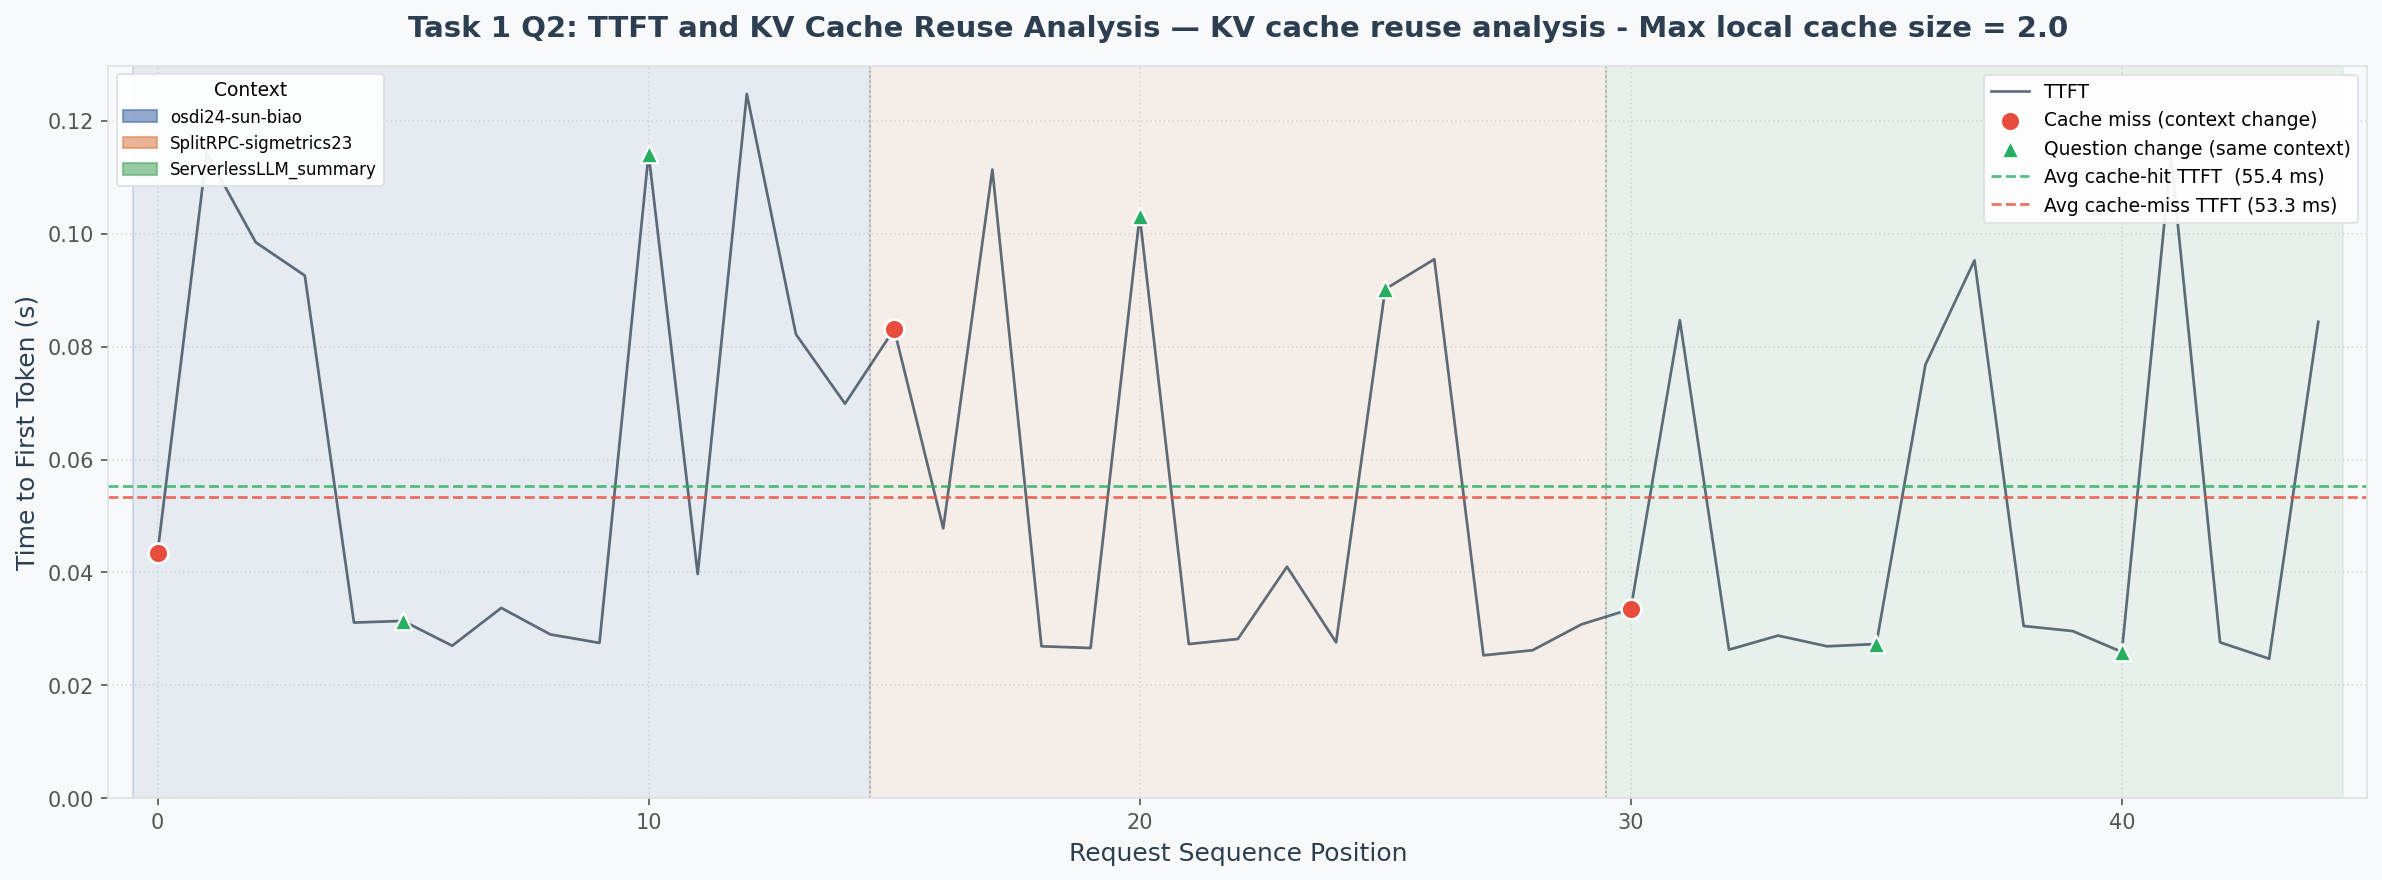

The data file committed next to this chart (first rows):
request_id, context_id, question, token_length, context_tokens, ttft_s, total_latency_s, response_length, response_preview
0, osdi24-sun-biao, What future work do the authors suggest?, 884, 876, 0.0434, 0.1192, 46, The authors suggest the following future…
1, osdi24-sun-biao, What future work do the authors suggest?, 884, 876, 0.1143, 0.2128, 55, The authors suggest future work in the f…
2, osdi24-sun-biao, What future work do the authors suggest?, 884, 876, 0.0985, 1.491, 748, The authors suggest future work to furth…
3, osdi24-sun-biao, What future work do the authors suggest?, 884, 876, 0.0926, 0.2341, 65, The authors suggest future work to conti…
4, osdi24-sun-biao, What future work do the authors suggest?, 884, 876, 0.0311, 0.1284, 55, The authors suggest future work in the f…
5, osdi24-sun-biao, What are the key performance metrics rep…, 884, 876, 0.0314, 0.131, 57, The key performance metrics reported in …
6, osdi24-sun-biao, What are the key performance metrics rep…, 884, 876, 0.027, 0.1243, 57, The key performance metrics reported in …
7, osdi24-sun-biao, What are the key performance metrics rep…, 884, 876, 0.0337, 0.1305, 61, The key performance metrics reported in …
8, osdi24-sun-biao, What are the key performance metrics rep…, 884, 876, 0.029, 0.1276, 57, The key performance metrics reported in …
9, osdi24-sun-biao, What are the key performance metrics rep…, 884, 876, 0.0275, 0.129, 57, The key performance metrics reported in …
10, osdi24-sun-biao, What methodology or approach is proposed…, 883, 876, 0.1142, 0.5612, 205, The methodology proposed in the paper "L…
11, osdi24-sun-biao, What methodology or approach is proposed…, 883, 876, 0.0397, 0.5178, 235, The methodology proposed in the paper "L…
12, osdi24-sun-biao, What methodology or approach is proposed…, 883, 876, 0.1248, 1.418, 676, The methodology or approach proposed in …
13, osdi24-sun-biao, What methodology or approach is proposed…, 883, 876, 0.0822, 1.206, 589, The methodology proposed in the document…
14, osdi24-sun-biao, What methodology or approach is proposed…, 883, 876, 0.0699, 1.079, 427, The methodology proposed in the paper is…
15, SplitRPC-sigmetrics23, What are the main limitations mentioned …, 794, 784, 0.0831, 1.2, 551, The authors mention several limitations …
16, SplitRPC-sigmetrics23, What are the main limitations mentioned …, 794, 784, 0.0478, 0.7579, 382, The authors mention that the traditional…
17, SplitRPC-sigmetrics23, What are the main limitations mentioned …, 794, 784, 0.1114, 0.5341, 230, The authors mention that the shrinking e…
18, SplitRPC-sigmetrics23, What are the main limitations mentioned …, 794, 784, 0.0269, 1.164, 563, The authors mention that SplitRPC is des…
19, SplitRPC-sigmetrics23, What are the main limitations mentioned …, 794, 784, 0.0266, 0.9538, 470, The authors mention that existing SmartN…
20, SplitRPC-sigmetrics23, What methodology or approach is proposed…, 791, 784, 0.1032, 1.048, 484, The methodology or approach proposed in …
21, SplitRPC-sigmetrics23, What methodology or approach is proposed…, 791, 784, 0.0273, 1.35, 631, The methodology or approach proposed in …
22, SplitRPC-sigmetrics23, What methodology or approach is proposed…, 791, 784, 0.0282, 2.14, 1012, The methodology proposed in the document…
23, SplitRPC-sigmetrics23, What methodology or approach is proposed…, 791, 784, 0.041, 1.239, 593, The methodology or approach proposed in …
24, SplitRPC-sigmetrics23, What methodology or approach is proposed…, 791, 784, 0.0276, 1.276, 615, The methodology proposed in the paper "S…
25, SplitRPC-sigmetrics23, What is the motivation behind this resea…, 792, 784, 0.0902, 0.8033, 392, The motivation behind this research is t…
26, SplitRPC-sigmetrics23, What is the motivation behind this resea…, 792, 784, 0.0955, 0.719, 353, The motivation behind this research is t…
27, SplitRPC-sigmetrics23, What is the motivation behind this resea…, 792, 784, 0.0253, 0.6028, 314, The motivation behind this research is t…
28, SplitRPC-sigmetrics23, What is the motivation behind this resea…, 792, 784, 0.0262, 0.6034, 314, The motivation behind this research is t…
29, SplitRPC-sigmetrics23, What is the motivation behind this resea…, 792, 784, 0.0308, 0.6388, 324, The motivation behind this research is t…
30, ServerlessLLM_summary, Summarize the key findings in 2-3 senten…, 614, 601, 0.0335, 0.7917, 383, ServerlessLLM is a distributed system de…
31, ServerlessLLM_summary, Summarize the key findings in 2-3 senten…, 614, 601, 0.0847, 0.6169, 284, ServerlessLLM is a distributed system de…
32, ServerlessLLM_summary, Summarize the key findings in 2-3 senten…, 614, 601, 0.0263, 0.603, 297, ServerlessLLM is a distributed system th…
33, ServerlessLLM_summary, Summarize the key findings in 2-3 senten…, 614, 601, 0.0288, 1.173, 569, ServerlessLLM is a distributed system th…
34, ServerlessLLM_summary, Summarize the key findings in 2-3 senten…, 614, 601, 0.0269, 0.8892, 467, ServerlessLLM is a distributed system de…
35, ServerlessLLM_summary, What trade-offs does the proposed soluti…, 610, 601, 0.0273, 0.1825, 67, The proposed solution, ServerlessLLM, in…
36, ServerlessLLM_summary, What trade-offs does the proposed soluti…, 610, 601, 0.0768, 0.4699, 179, The proposed solution, ServerlessLLM, in…
37, ServerlessLLM_summary, What trade-offs does the proposed soluti…, 610, 601, 0.0953, 0.4898, 173, The proposed solution, ServerlessLLM, in…
38, ServerlessLLM_summary, What trade-offs does the proposed soluti…, 610, 601, 0.0305, 0.4719, 198, The proposed solution, ServerlessLLM, in…
39, ServerlessLLM_summary, What trade-offs does the proposed soluti…, 610, 601, 0.0296, 0.5081, 197, The proposed solution, ServerlessLLM, in…
40, ServerlessLLM_summary, What is the main contribution of this pa…, 610, 601, 0.0259, 0.4527, 208, The main contribution of this paper is t…
41, ServerlessLLM_summary, What is the main contribution of this pa…, 610, 601, 0.1137, 0.5176, 194, The main contribution of this paper is t…
42, ServerlessLLM_summary, What is the main contribution of this pa…, 610, 601, 0.0276, 0.4307, 194, The main contribution of this paper is t…
43, ServerlessLLM_summary, What is the main contribution of this pa…, 610, 601, 0.0247, 0.4416, 203, The main contribution of this paper is t…
44, ServerlessLLM_summary, What is the main contribution of this pa…, 610, 601, 0.0844, 0.4992, 202, The main contribution of the paper is th…
